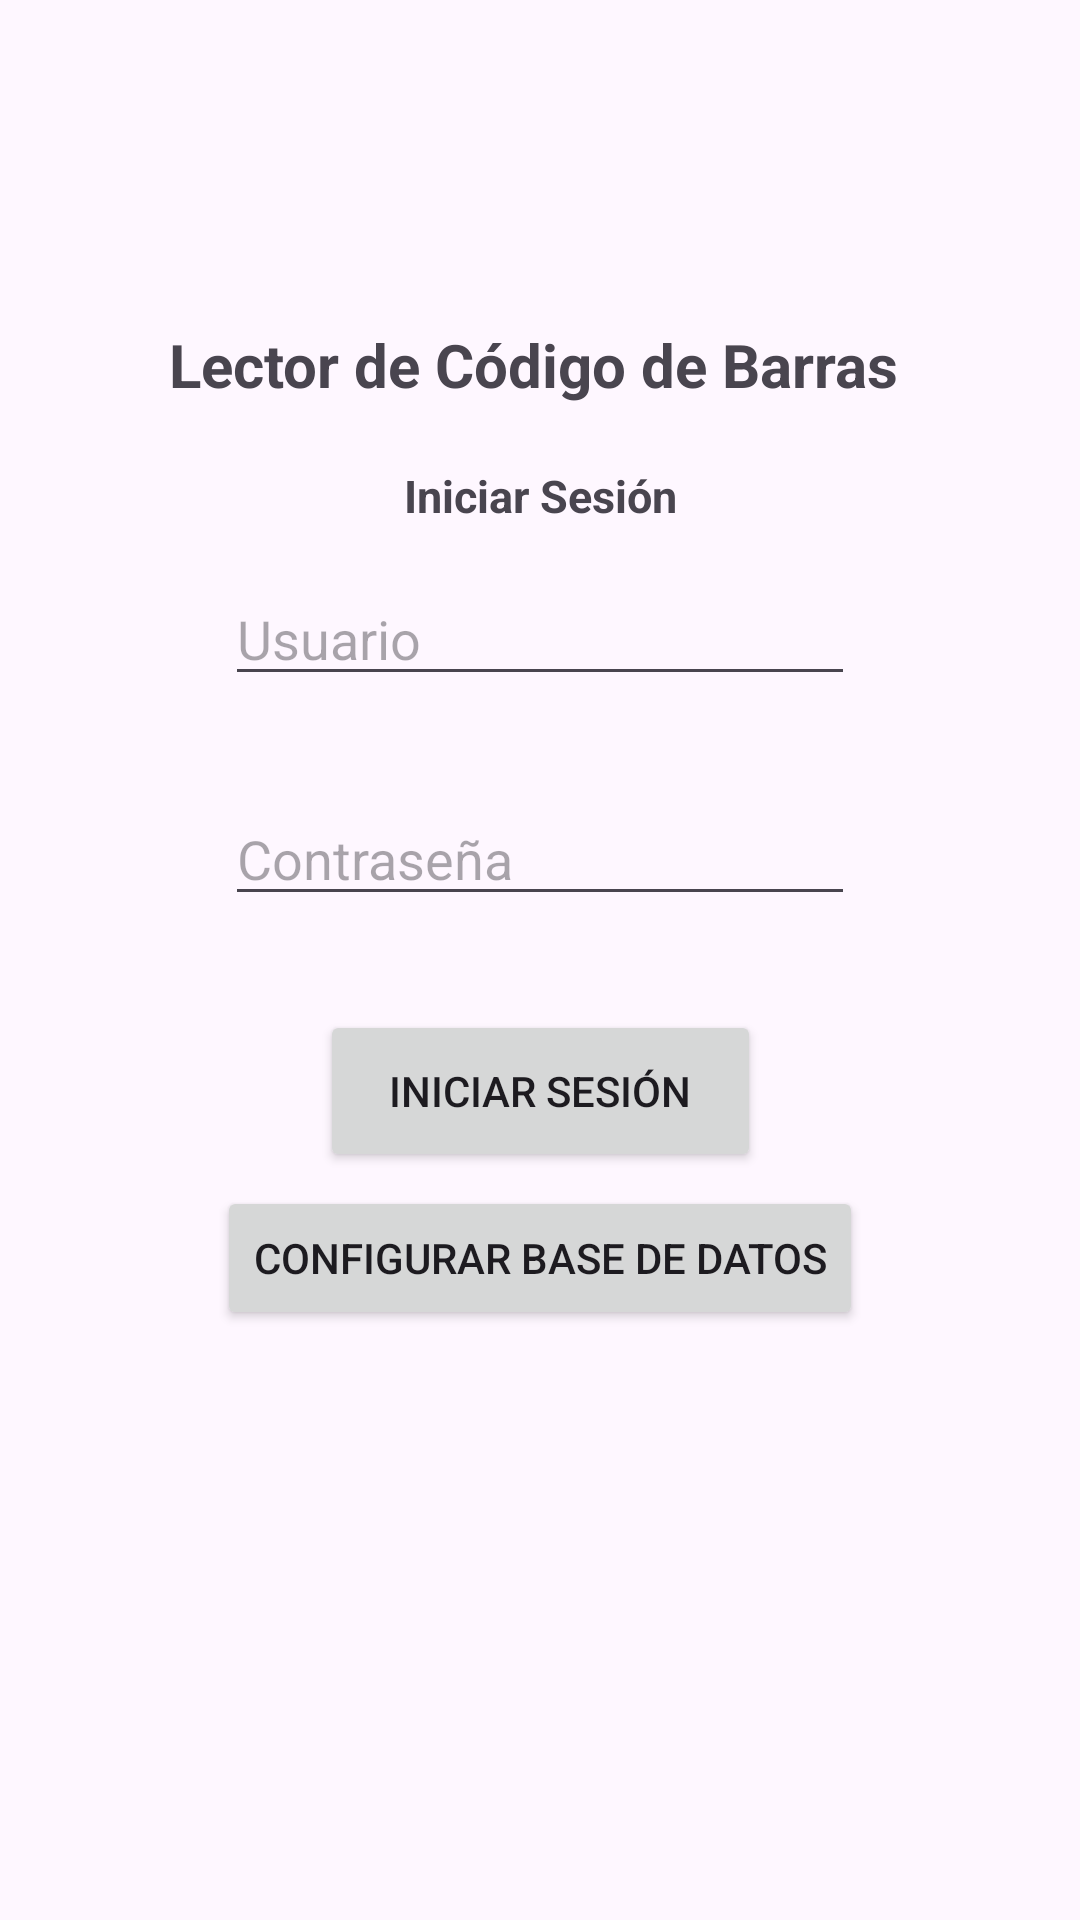

Reconstruct the res/layout file that produces this screen, plus the resources it refers to.
<!-- AndroidManifest.xml: application theme Theme.CBEscanner -->
<!-- res/layout/login.xml -->
<?xml version="1.0" encoding="utf-8"?>
<androidx.constraintlayout.widget.ConstraintLayout xmlns:android="http://schemas.android.com/apk/res/android"
    xmlns:app="http://schemas.android.com/apk/res-auto"
    xmlns:tools="http://schemas.android.com/tools"
    android:layout_gravity="center"
    android:layout_width="match_parent"
    android:layout_height="match_parent"
    tools:context=".Login">

    <TextView
        android:id="@+id/textViewTitle"
        android:layout_width="wrap_content"
        android:layout_height="wrap_content"
        android:layout_marginTop="108dp"
        android:text="@string/lector_de_c_digo_de_barras"
        android:textSize="20sp"
        android:textStyle="bold"
        app:layout_constraintEnd_toEndOf="parent"
        app:layout_constraintHorizontal_bias="0.484"
        app:layout_constraintStart_toStartOf="parent"
        app:layout_constraintTop_toTopOf="parent" />


    <TextView
        android:id="@+id/textViewSubtitle"
        android:layout_width="wrap_content"
        android:layout_height="wrap_content"
        android:layout_marginTop="20dp"
        android:text="@string/iniciar_sesi_n"
        android:textSize="15sp"
        android:textStyle="bold"
        app:layout_constraintEnd_toEndOf="parent"
        app:layout_constraintHorizontal_bias="0.501"
        app:layout_constraintStart_toStartOf="parent"
        app:layout_constraintTop_toBottomOf="@+id/textViewTitle" />

    <EditText
        android:id="@+id/txtUsuario"
        android:layout_width="wrap_content"
        android:layout_height="wrap_content"
        android:layout_marginBottom="408dp"
        android:ems="10"
        android:hint="Usuario"
        android:inputType="text"
        app:layout_constraintBottom_toBottomOf="parent"
        app:layout_constraintEnd_toEndOf="parent"
        app:layout_constraintStart_toStartOf="parent"
        app:layout_constraintTop_toBottomOf="@+id/textViewSubtitle"
        app:layout_constraintVertical_bias="1.0" />

    <Button
        android:id="@+id/btnLogin"
        android:layout_width="147dp"
        android:layout_height="54dp"
        android:layout_marginBottom="236dp"
        android:text="@string/iniciar_sesi_n"
        app:layout_constraintBottom_toBottomOf="parent"
        app:layout_constraintEnd_toEndOf="parent"
        app:layout_constraintHorizontal_bias="0.501"
        app:layout_constraintStart_toStartOf="parent"
        app:layout_constraintTop_toBottomOf="@+id/txtContrasena"
        app:layout_constraintVertical_bias="0.702" />

    <Button
        android:id="@+id/btnConfig"
        android:layout_width="wrap_content"
        android:layout_height="wrap_content"
        android:layout_marginBottom="192dp"
        android:text="@string/configurar_base_de_datos"
        app:layout_constraintBottom_toBottomOf="parent"
        app:layout_constraintEnd_toEndOf="parent"
        app:layout_constraintHorizontal_bias="0.501"
        app:layout_constraintStart_toStartOf="parent"
        app:layout_constraintTop_toBottomOf="@+id/btnLogin" />

    <EditText
        android:id="@+id/txtContrasena"
        android:layout_width="wrap_content"
        android:layout_height="wrap_content"
        android:layout_marginTop="32dp"
        android:ems="10"
        android:hint="Contraseña"
        android:inputType="textPassword"
        app:layout_constraintEnd_toEndOf="parent"
        app:layout_constraintStart_toStartOf="parent"
        app:layout_constraintTop_toBottomOf="@+id/txtUsuario" />

    <ProgressBar
        android:id="@+id/pbLogin"
        style="?android:attr/progressBarStyle"
        android:layout_width="wrap_content"
        android:layout_height="wrap_content"
        android:layout_marginTop="57dp"
        android:layout_marginBottom="131dp"
        android:visibility="invisible"
        app:layout_constraintBottom_toBottomOf="parent"
        app:layout_constraintEnd_toEndOf="parent"
        app:layout_constraintHorizontal_bias="0.498"
        app:layout_constraintStart_toStartOf="parent"
        app:layout_constraintTop_toBottomOf="@+id/btnLogin"
        app:layout_constraintVertical_bias="1.0" />

</androidx.constraintlayout.widget.ConstraintLayout>
<!-- resources referenced by this layout -->
<resources>
  <string name="configurar_base_de_datos">Configurar Base de Datos</string>
  <string name="iniciar_sesi_n">Iniciar Sesión</string>
  <string name="lector_de_c_digo_de_barras">Lector de Código de Barras</string>
  <style name="Theme.CBEscanner" parent="Base.Theme.CBEscanner" />
  <style name="Base.Theme.CBEscanner" parent="Theme.Material3.DayNight.NoActionBar">
          
          
      </style>
</resources>
